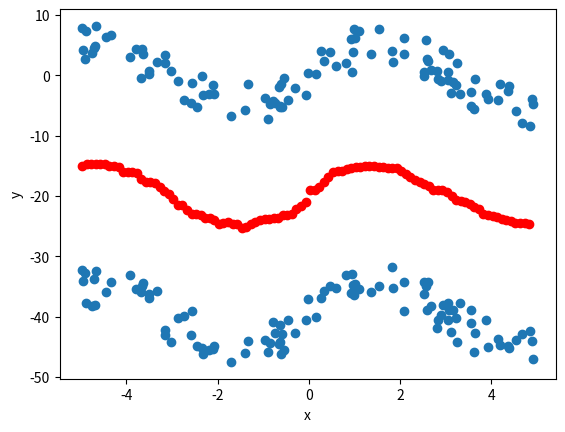

Recreate this plot in Python.
import math
import random

import matplotlib.pyplot as plt


# Функция для создания данных
def get_input_data():
    lst_x = []
    lst_y = []
    for i in range(100):
        num = random.uniform(-5, 5)
        lst_x.append(round(num, 5))
        lst_y.append(round(5 * math.sin(num), 5))
    h = (max(lst_y) - min(lst_y) * 0.05) / 2
    for num in range(len(lst_y)):
        lst_y[num] = round(lst_y[num] + random.uniform(-h, h), 4)
    return (lst_x, lst_y)


# Функция, выключающая ненужные точки
# x_dot - выбранная точка, для которой определяются точки, входящие нужную область
# С - искомый параметр
def off_doter(x_dot, xi_dot, c):
    if ((x_dot - xi_dot) / c) ** 2 <= 5:
        return 0.355 - 0.677 ** 2
    else:
        return 0


# Получаем предположительную точку
# x - выбранная точка
def result(lst_y, lst_x, x_dot, c):
    # Если точка уже существует, функция ее выкидывает
    up = 0
    down = 0
    for i in range(len(lst_y)):
        xi_dot = lst_x[i]
        if xi_dot != x_dot:
            up += lst_y[i] * off_doter(x_dot, xi_dot, c)
            down += off_doter(x_dot, xi_dot, c)
        else:
            continue
    if down == 0:
        return 0
    else:
        return up / down


# def result(lst_y, lst_x, x_dot, c):
#     # Если точка уже существует, функция ее выкидывает
#     up = 0
#     down = 0
#     for i in range(len(lst_y)):
#         xi_dot = lst_x[i]
#         up += lst_y[i] * off_doter(x_dot, xi_dot, c)
#         down += off_doter(x_dot, xi_dot, c)
#     if down == 0:
#         return 0
#     else:
#         return up / down


# Вычисление ошибки по полученной точке
def calc_mistake(lst_y, mb_y):
    up = 0
    down = 0
    for i in range(len(lst_y)):
        up += (lst_y[i] - mb_y[i]) ** 2
        down += 1
    return (up / down) ** 0.5


x = [3.04357, 3.04357, 1.10487, 1.10487, -3.15655, -3.15655, -0.63439, -0.63439, 3.0815, 3.0815, -2.08637, -2.08637,
         0.91986, 0.91986, 4.19028, 4.19028, -0.8941, -0.8941, -0.45065, -0.45065, 1.84265, 1.84265, -4.66146, -4.66146,
         -4.70105, -4.70105, 0.45823, 0.45823, -0.55521, -0.55521, -2.73237, -2.73237, 2.08815, 2.08815, 3.24548,
         3.24548,
         -3.33239, -3.33239, -3.79151, -3.79151, 2.60238, 2.60238, 4.36477, 4.36477, -0.96922, -0.96922, -2.09795,
         -2.09795,
         2.52435, 2.52435, -0.74098, -0.74098, -4.34435, -4.34435, -0.06039, -0.06039, 4.83962, 4.83962, 3.88181,
         3.88181,
         4.88434, 4.88434, 2.89802, 2.89802, -2.17909, -2.17909, -3.16234, -3.16234, 0.33091, 0.33091, -2.85907,
         -2.85907,
         -3.01766, -3.01766, 3.55893, 3.55893, -0.60576, -0.60576, -0.58585, -0.58585, 0.82151, 0.82151, 3.93053,
         3.93053,
         4.38696, 4.38696, -2.34197, -2.34197, 4.91322, 4.91322, -3.628, -3.628, -0.77801, -0.77801, 3.11219, 3.11219,
         2.83177,
         2.83177, 3.05169, 3.05169, 3.15201, 3.15201, -2.59205, -2.59205, -4.69601, -4.69601, -4.94889, -4.94889,
         -2.32247,
         -2.32247, 4.67348, 4.67348, -4.88062, -4.88062, -4.89969, -4.89969, 1.81886, 1.81886, -3.49803, -3.49803,
         2.52263,
         2.52263, -3.51537, -3.51537, -2.45081, -2.45081, -0.64156, -0.64156, 3.31452, 3.31452, 3.62789, 3.62789,
         0.94923,
         0.94923, 4.54118, 4.54118, 1.35985, 1.35985, 3.64275, 3.64275, 1.53155, 1.53155, 0.15983, 0.15983, -3.65461,
         -3.65461,
         1.01234, 1.01234, 2.56084, 2.56084, -0.30581, -0.30581, -0.8624, -0.8624, 0.98673, 0.98673, -4.76148, -4.76148,
         3.56111, 3.56111, -1.39762, -1.39762, 4.1438, 4.1438, -1.33796, -1.33796, 3.22681, 3.22681, 0.25581, 0.25581,
         -4.97215,
         -4.97215, 2.66727, 2.66727, 2.59881, 2.59881, -2.55826, -2.55826, -3.67819, -3.67819, 2.93106, 2.93106,
         -0.02164,
         -0.02164, -0.65677, -0.65677, -4.44846, -4.44846, 0.97228, 0.97228, 2.07687, 2.07687, -1.71756, -1.71756,
         2.79839,
         2.79839, -3.91552, -3.91552, 0.5869, 0.5869]

y = [-0.7243, -37.7086, 7.3754, -35.4508, 3.2804, -43.0931, -5.222, -41.3782, 3.5454, -38.9344, -3.1813, -44.8259,
         5.9123, -36.1352, -1.4046, -44.7605, -7.1856, -45.9328, -4.0662, -40.607, 2.2542, -35.2022, 8.1542, -32.5152,
         4.4795, -33.7414, 3.8481, -34.8656, -0.4038, -45.4862, -4.1005, -39.9327, 3.5055, -39.1016, 2.0789, -44.1192,
         2.2388, -35.6723, 4.2774, -35.3801, 2.4255, -34.2611, -2.7064, -44.938, -3.7463, -43.9143, -1.5835, -45.4224,
         -0.0709, -34.1964, -4.607, -42.6292, 6.733, -34.305, -3.2189, -40.6318, -8.428, -42.4227, -3.1541, -40.5554,
         -3.9002, -44.0217, -1.0302, -39.7509, -3.1937, -45.49, 2.0522, -42.2124, 2.2818, -35.8109, -0.9857, -40.1682,
         0.7071, -44.1361, -5.1794, -40.9883, -1.5322, -46.1189, -5.2508, -42.9372, 2.0074, -33.0993, -3.876, -45.0082,
         -1.7593, -45.233, -0.0653, -45.1923, -4.7278, -47.0391, 3.4371, -34.3784, -4.358, -40.8063, -2.9339, -42.5683,
         -0.5596, -40.5057, 0.5194, -40.533, -1.1672, -38.8323, -4.5442, -42.9587, 4.8734, -38.0888, 4.1473, -34.1539,
         -3.2136, -46.2394, -7.8649, -42.8443, 7.3594, -37.7997, 2.5983, -32.6893, 4.0647, -31.8047, 0.7681, -36.24,
         0.5509, -36.2239, 0.1337, -36.9874, -5.2529, -44.9006, -5.0393, -44.2236, -3.0744, -37.6737, -5.5298, -45.8236,
         0.4632, -32.996, -5.9302, -43.8952, 3.4239, -35.9405, -0.5646, -42.7781, 7.717, -34.9878, 0.2217, -39.9742,
         4.2714, -34.8881, 6.0875, -34.5614, 5.8397, -34.9764, -2.1683, -42.6789, -4.7306, -44.3851, 7.6002, -36.452,
         3.6389, -38.281, -2.8631, -38.9704, -5.7086, -46.0745, -4.0613, -43.6942, -1.4182, -44.0945, -1.5625, -40.1931,
         3.9665, -36.9494, 7.8867, -32.2833, 0.9203, -38.1523, 2.7434, -38.8993, -1.2796, -39.1381, -0.4884, -35.9666,
         4.2207, -38.05, 0.3619, -37.0089, -1.9489, -44.4833, 6.3231, -35.9517, 3.8041, -34.7812, 6.1237, -34.287,
         -6.8286, -47.4968, 0.7074, -41.8022, 2.9741, -33.1754, 1.5256, -35.2443]

# c = 0
# mist_e = []
# c_lst = []
# mb_y = []
# c2 = 0
# c2_lst = []
# while c < 5:
#     c += 0.01
#     c_lst.append(c)
#     # Получение предположительных точек для каждого Х с одним параметром С.
#     for i in range(len(x)):
#         mb_y.append(result(y, x, x[i], c))
#     # Вычисление ошибки для каждой точки
#
#     e = calc_mistake(y, mb_y)
#     mist_e.append(e)
#     mb_y = []
# best_c = c_lst[mist_e.index(min(mist_e))]
best_c = 0.26
mb_x = []
mb_y = []
i = min(x)
while i <= max(x):
    mb_x.append(i)
    mb_y.append(result(y, x, i, best_c))
    i += 0.1
plt.scatter(mb_x, mb_y, color='red')
plt.scatter(x, y)
plt.xlabel('x')
plt.ylabel('y')
plt.show()

# res = result(y, 2.5, 6)
# print(res)

# plt.scatter(x, y)
# plt.axline(xy1=(1, res), xy2=(5, res))
# plt.show()
# print(res)
